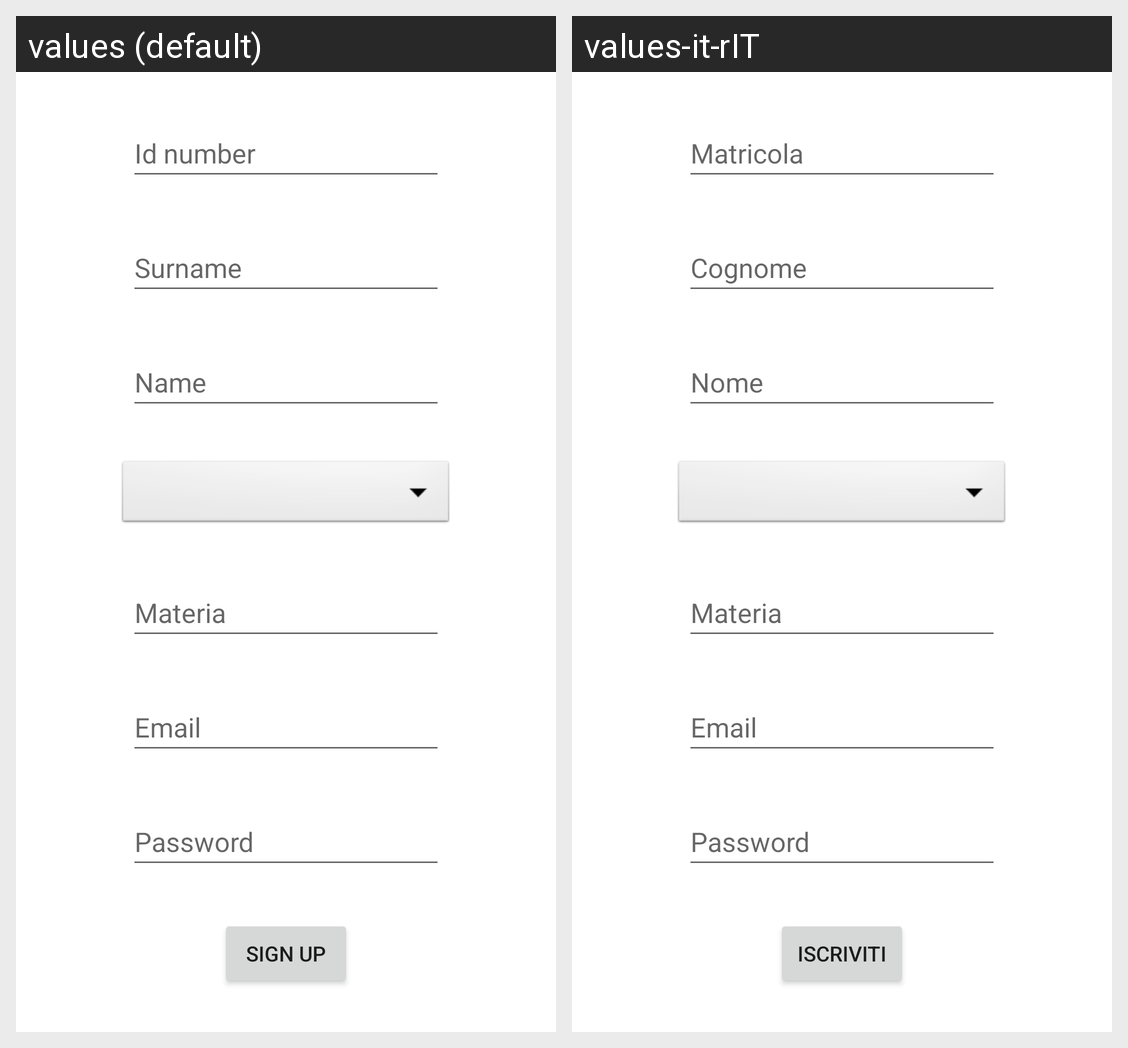

Strings drawn on this Android screen and how each of the app's shown locales translates them:
Android screen res/layout/activity_sign_up_relatore.xml rendered under 2 locales, left to right: values (default), values-it-rIT. Device: Nexus 5 (rendered at 1080×1920; each locale shown at half size, 540×960, under a caption strip naming it); theme Theme.LaureApp.
Strings drawn on this screen, with the default value and each locale's value (text and hints the layout hard-codes, and strings that could not be matched under every locale, appear in the picture but are not listed):

matricola
  values: Id number
  values-it-rIT: Matricola

cognome
  values: Surname
  values-it-rIT: Cognome

nome
  values: Name
  values-it-rIT: Nome

email
  values: Email
  values-it-rIT: Email

password
  values: Password
  values-it-rIT: Password

iscriviti
  values: Sign up
  values-it-rIT: Iscriviti
